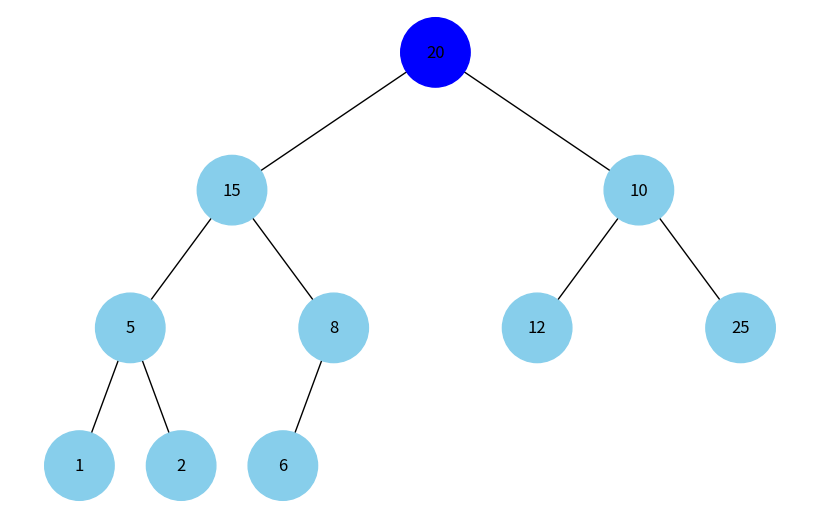
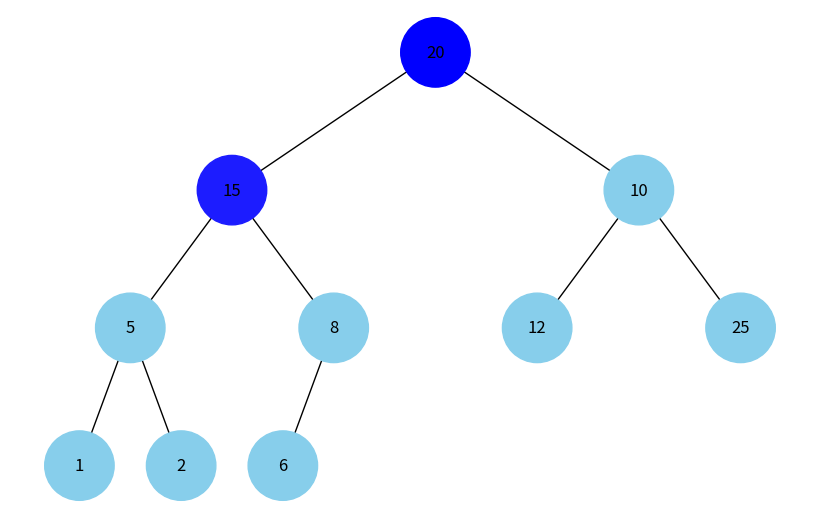
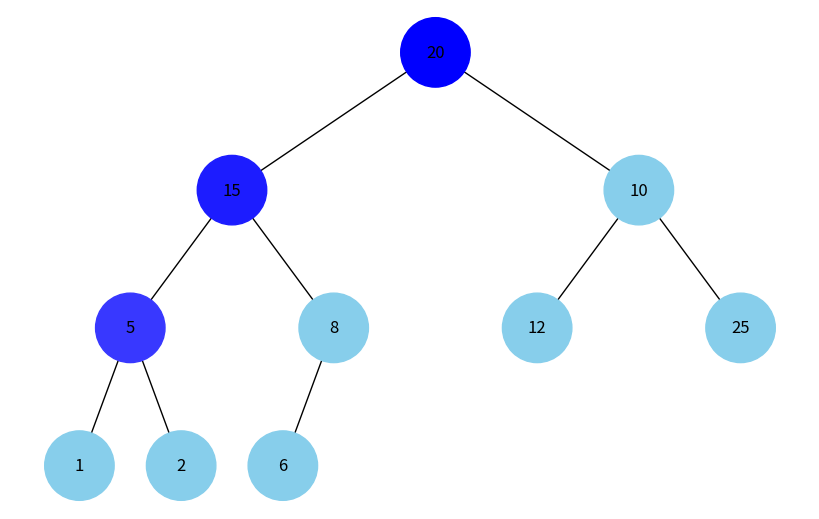
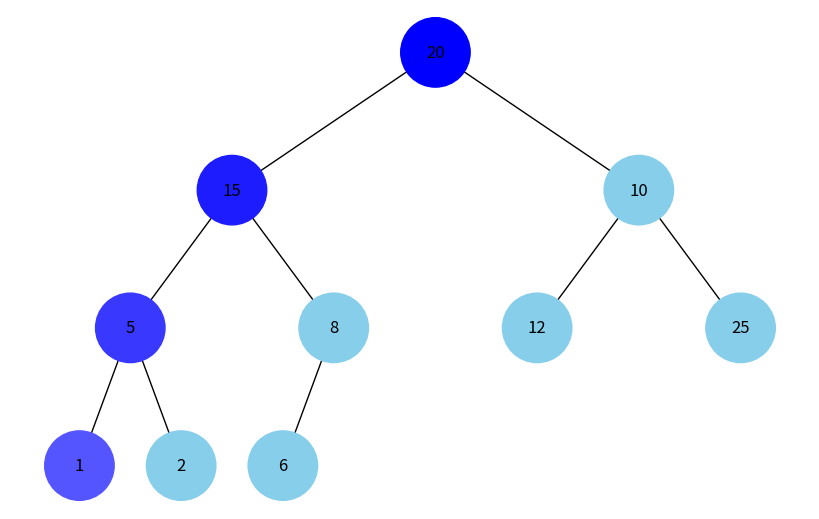
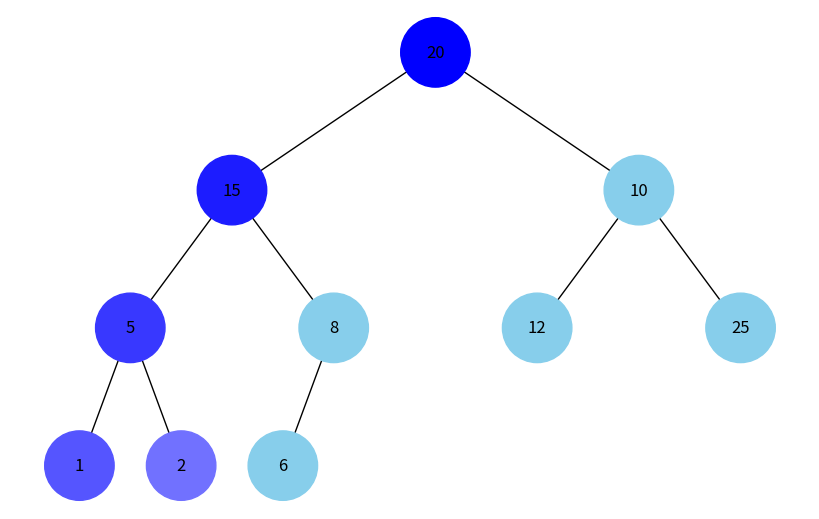
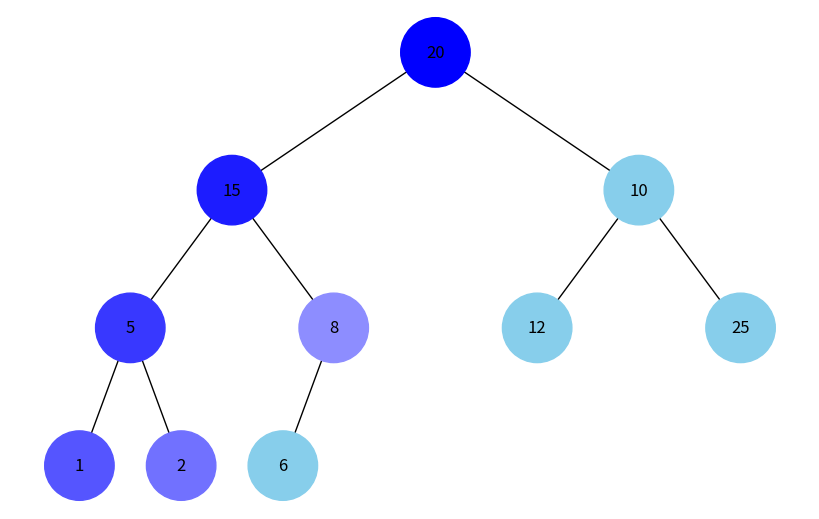
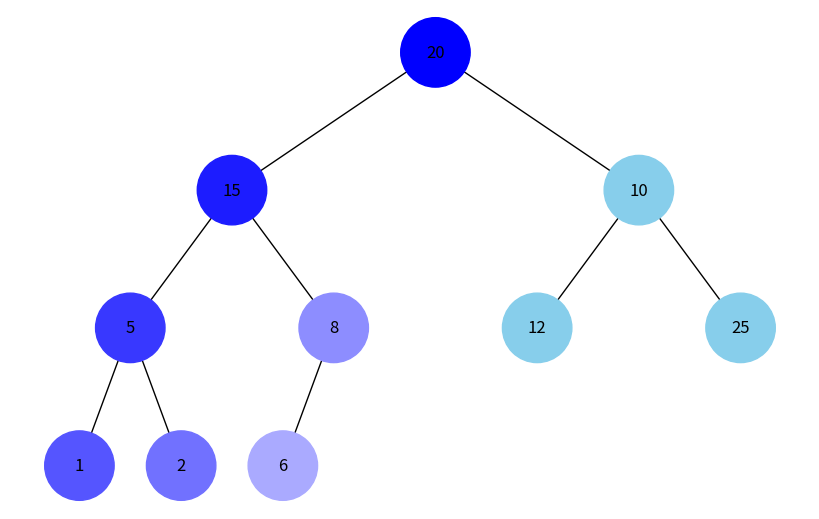
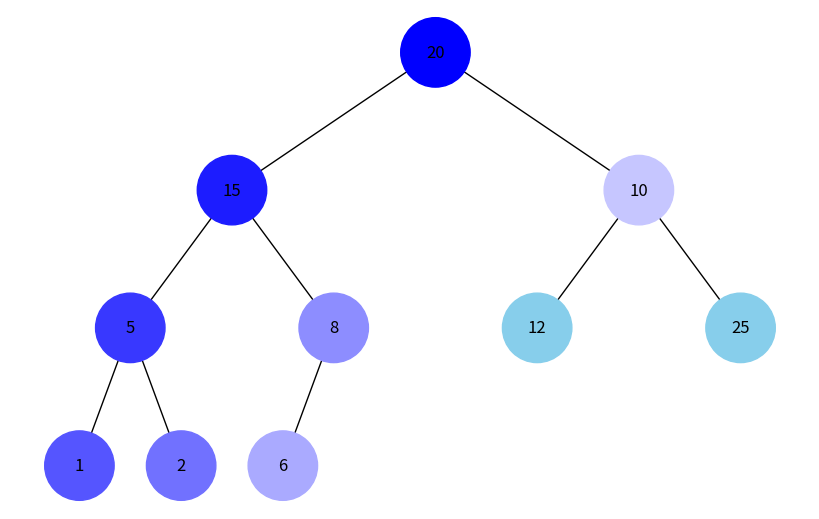
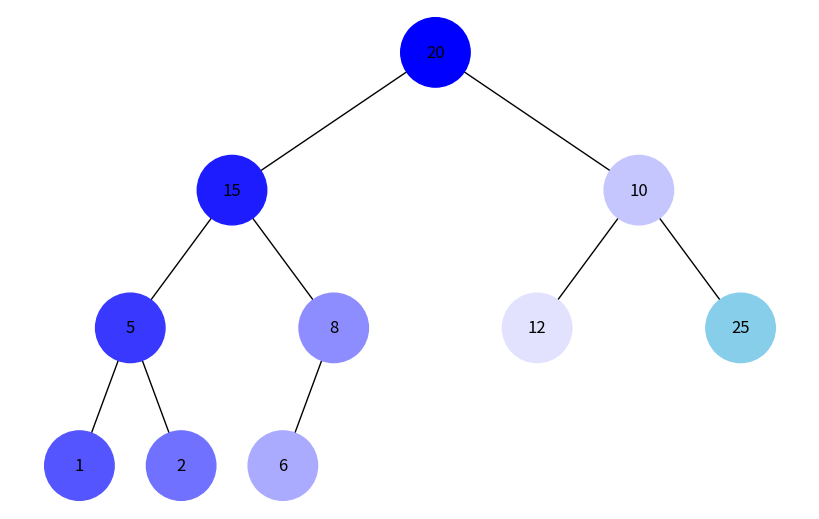
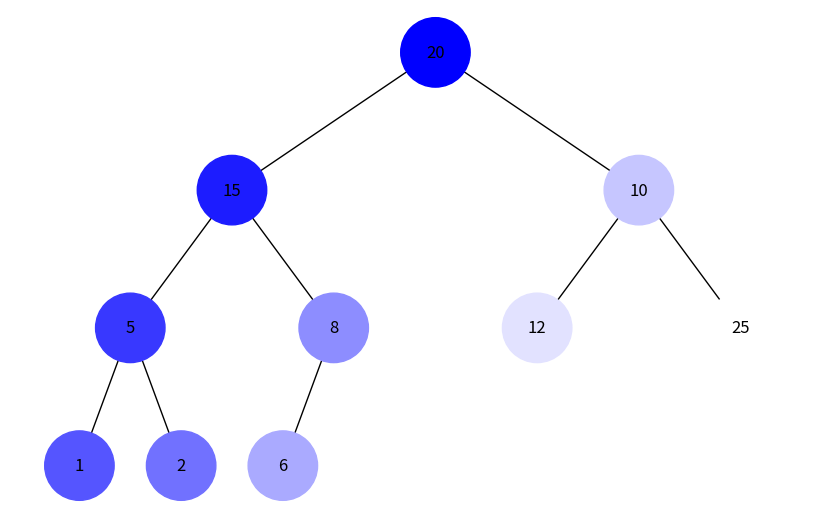
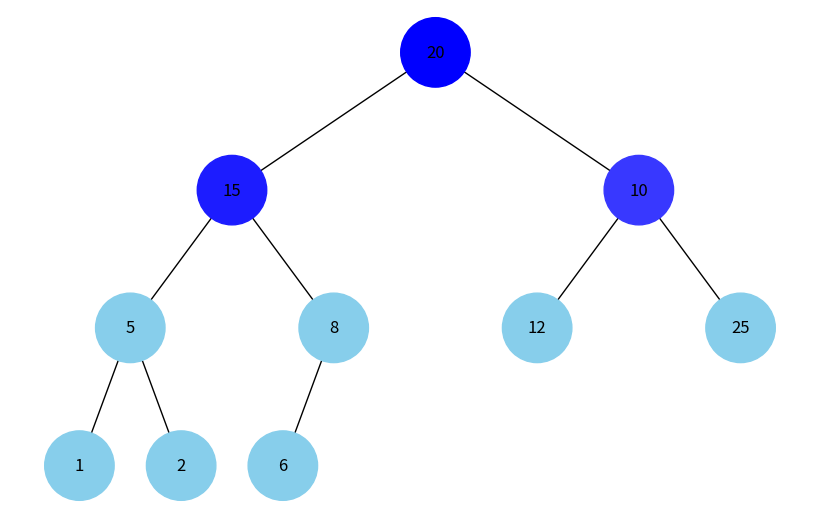
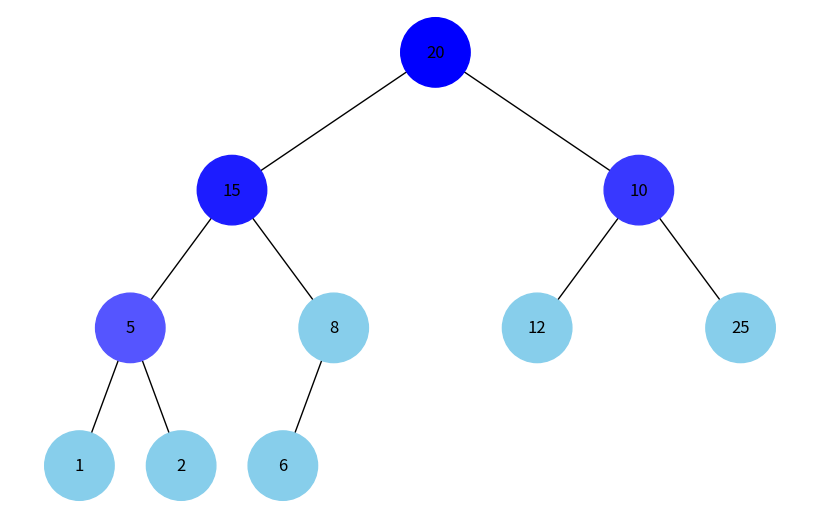
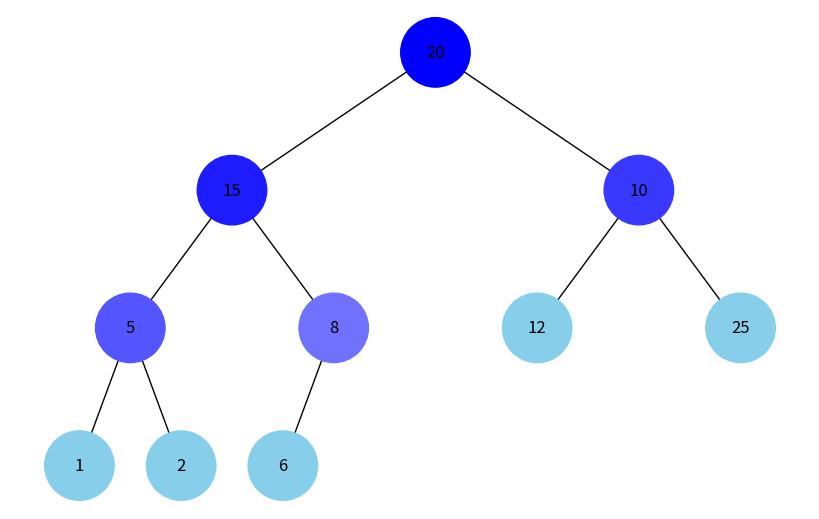
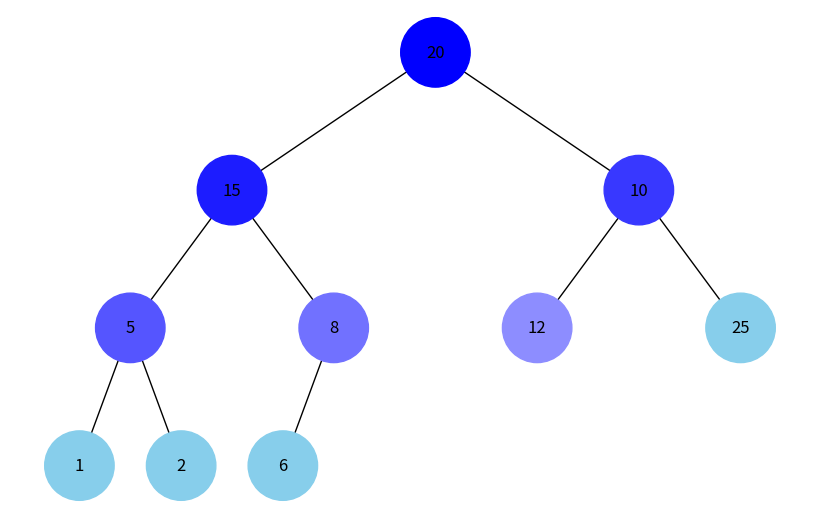
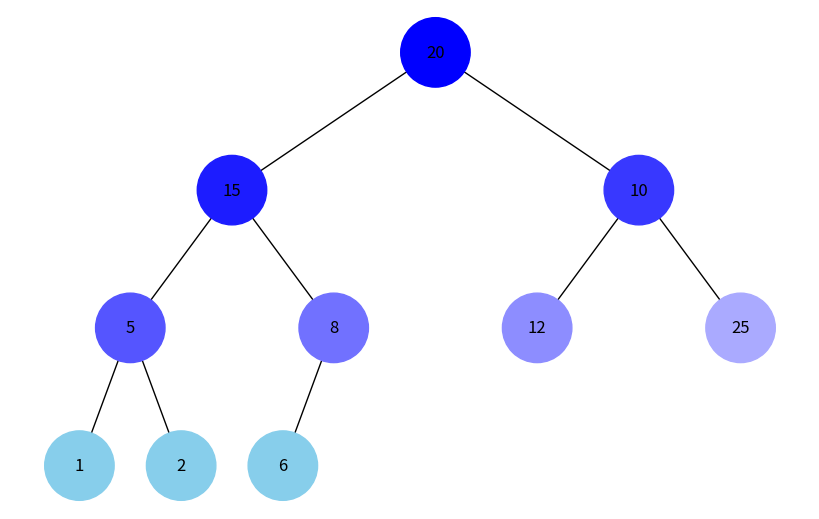
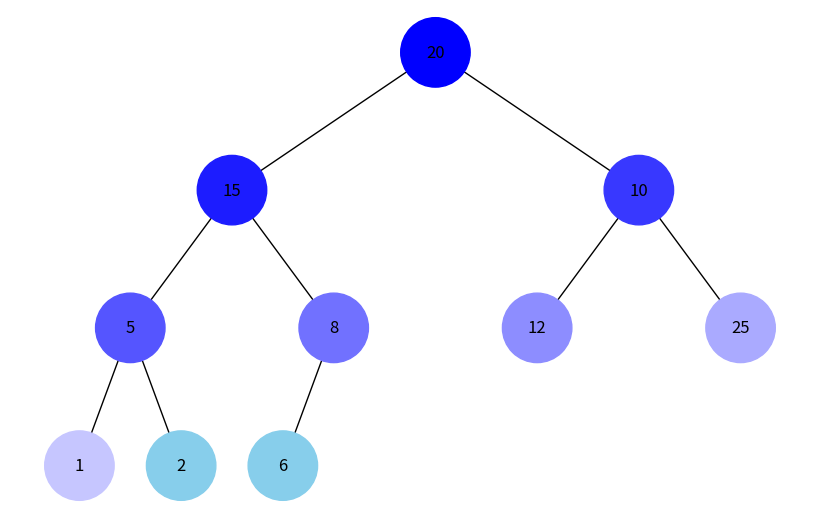

Here is the Python script that generated these plots, in order:
import time
from collections import deque
import uuid
import networkx as nx
import matplotlib.pyplot as plt


class Node:
    def __init__(self, key, color="skyblue"):
        self.left = None
        self.right = None
        self.val = key
        self.color = color
        self.id = str(uuid.uuid4())


def add_edges(graph, node, pos, x=0, y=0, layer=1):
    # Add the node and its children to the graph
    if node is not None:
        graph.add_node(node.id, color=node.color, label=node.val)
        if node.left:
            graph.add_edge(node.id, node.left.id)
            l = x - 1 / 2**layer
            pos[node.left.id] = (l, y - 1)
            add_edges(graph, node.left, pos, x=l, y=y - 1, layer=layer + 1)
        if node.right:
            graph.add_edge(node.id, node.right.id)
            r = x + 1 / 2**layer
            pos[node.right.id] = (r, y - 1)
            add_edges(graph, node.right, pos, x=r, y=y - 1, layer=layer + 1)
    return graph


def draw_tree(tree_root):
    # Draw the tree
    tree = nx.DiGraph()
    pos = {tree_root.id: (0, 0)}
    tree = add_edges(tree, tree_root, pos)

    colors = [node[1]["color"] for node in tree.nodes(data=True)]
    labels = {node[0]: node[1]["label"] for node in tree.nodes(data=True)}

    plt.figure(figsize=(8, 5))
    nx.draw(
        tree, pos=pos, labels=labels, arrows=False, node_size=2500, node_color=colors
    )
    plt.show()


def build_heap_tree(arr):
    # Build a binary tree from the array
    if not arr:
        return None
    nodes = [Node(val) for val in arr]
    for i in range(len(arr)):
        left_index = 2 * i + 1
        right_index = 2 * i + 2
        if left_index < len(arr):
            nodes[i].left = nodes[left_index]
        if right_index < len(arr):
            nodes[i].right = nodes[right_index]
    return nodes[0]


# Generate colors from dark to light
def generate_colors(n):
    colors = []
    for i in range(n):
        shade = int(255 * (i / (n - 1)))
        colors.append(f"#{shade:02x}{shade:02x}{255:02x}")  # RGB format
    return colors


# Depth-First Search traversal using a stack
def dfs_traversal(root):
    stack = [root]
    visited = set()
    nodes_in_order = []

    while stack:
        node = stack.pop()
        if node and node.id not in visited:
            visited.add(node.id)
            nodes_in_order.append(node)
            if node.right:
                stack.append(node.right)
            if node.left:
                stack.append(node.left)
    return nodes_in_order


# Breadth-First Search traversal using a queue
def bfs_traversal(root):
    queue = deque([root])
    visited = set()
    nodes_in_order = []

    while queue:
        node = queue.popleft()
        if node and node.id not in visited:
            visited.add(node.id)
            nodes_in_order.append(node)
            if node.left:
                queue.append(node.left)
            if node.right:
                queue.append(node.right)
    return nodes_in_order


# Animate the tree traversal
def animate_traversal(root, traversal_func, title):
    nodes = traversal_func(root)
    colors = generate_colors(len(nodes))

    print(f"Traversal Order ({title}): {[node.val for node in nodes]}")

    for i, node in enumerate(nodes):
        node.color = colors[i]
        draw_tree(root)
        time.sleep(0.5)  # Pause between steps


# Modified array for building the tree
heap_array = [20, 15, 10, 5, 8, 12, 25, 1, 2, 6]

heap_root = build_heap_tree(heap_array)

# DFS animation
animate_traversal(heap_root, dfs_traversal, "DFS")

# Reset colors for BFS
for node in dfs_traversal(heap_root):
    node.color = "skyblue"

# BFS animation
animate_traversal(heap_root, bfs_traversal, "BFS")
